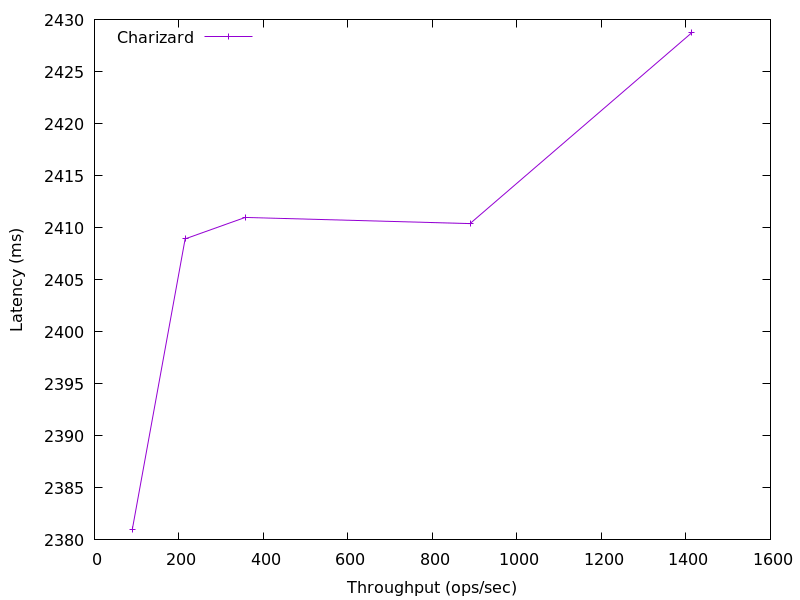

The data file committed next to this chart (first rows):
1413.9061879905883, 2428.7385088
888.9, 2410
356.5, 2411
214.7, 2409
89.59, 2381
